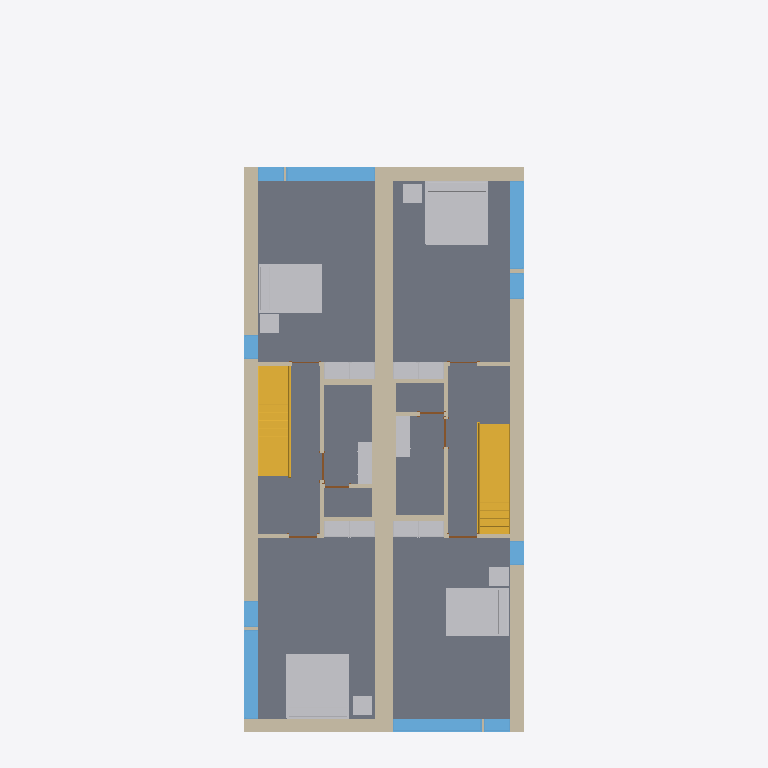
Plan cut of the same IFC building model at storey 'Level 2' (level 3.10 m, cut at 4.50 m), seen from above with north up, elements coloured by IFC class: 20 other elements (light grey), 19 walls (beige), 10 windows (light blue), 8 slabs (grey), 8 doors (brown), 2 stairs (yellow). Cut surfaces are drawn darker.
Extent 9.3 m × 22.4 m × 8.2 m (x, y, z). Storeys (4): T/FDN at -1.25 m; Level 1 at 0.00 m; Level 2 at 3.10 m; Roof at 6.00 m. Elements (206): 61 IfcFurnishingElement, 56 IfcWallStandardCase, 24 IfcWindow, 19 IfcSlab, 14 IfcDoor, 13 IfcCovering, 8 IfcBeam, 7 IfcFooting, 2 IfcStair, 1 IfcRoof, 1 IfcWall.

HEADER;
FILE_DESCRIPTION(('ViewDefinition [CoordinationView]'),'2;1');
FILE_NAME('Duplex_delslab.ifc','2013-07-11T10:55:13',(''),(''),'Autodesk Revit 2013','20120221_2030(x64)','');
FILE_SCHEMA(('IFC2X3'));
ENDSEC;
DATA;
#53=IFCPROJECT('1xS3BCk291UvhgP2a6eflL',#52,'0001',$,$,'Duplex Apartment','Project Status',(#42,#47),#35);
#51792=IFCSITE('1xS3BCk291UvhgP2a6eflN',#52,'Default',$,'',#51791,$,$,.ELEMENT.,$,$,$,$,$);
#57=IFCBUILDING('1xS3BCk291UvhgP2a6eflK',#52,'',$,$,#38,$,'',.ELEMENT.,$,$,$);
#62=IFCBUILDINGSTOREY('1xS3BCk291UvhgP2dvNsgp',#52,'T/FDN',$,$,#61,$,'T/FDN',.ELEMENT.,-1.25);
#65=IFCBUILDINGSTOREY('1xS3BCk291UvhgP2dvNMKI',#52,'Level 1',$,$,#64,$,'Level 1',.ELEMENT.,0.0);
#70=IFCBUILDINGSTOREY('1xS3BCk291UvhgP2dvNMQJ',#52,'Level 2',$,$,#69,$,'Level 2',.ELEMENT.,3.10000000000038);
#75=IFCBUILDINGSTOREY('1xS3BCk291UvhgP2dvNtSE',#52,'Roof',$,$,#74,$,'Roof',.ELEMENT.,6.00000000000039);
#20062=IFCSLAB('2OBrcmyk58NupXoVOHUtBP',#52,'Floor:Finish Floor - Wood:169308',$,'Floor:Finish Floor - Wood',#20032,#20060,'169308',.FLOOR.);
#19847=IFCSLAB('2OBrcmyk58NupXoVOHUtC0',#52,'Floor:Finish Floor - Wood:169093',$,'Floor:Finish Floor - Wood',#19817,#19845,'169093',.FLOOR.);
#19994=IFCSLAB('2OBrcmyk58NupXoVOHUtDX',#52,'Floor:Finish Floor - Wood:169188',$,'Floor:Finish Floor - Wood',#19964,#19992,'169188',.FLOOR.);
#20130=IFCSLAB('2OBrcmyk58NupXoVOHUt8F',#52,'Floor:Finish Floor - Wood:169354',$,'Floor:Finish Floor - Wood',#20100,#20128,'169354',.FLOOR.);
#8192=IFCWALL('2O2Fr$t4X7Zf8NOew3FKau',#52,'Basic Wall:Party Wall - CMU Residential Unit Dimising Wall:143239',$,'Basic Wall:Party Wall - CMU Residential Unit Dimising Wall:128555',#7880,#8190,'143239');
#20314=IFCSLAB('2OBrcmyk58NupXoVOHUt5W',#52,'Floor:Finish Floor - Wood:169701',$,'Floor:Finish Floor - Wood',#20260,#20312,'169701',.FLOOR.);
#20222=IFCSLAB('2OBrcmyk58NupXoVOHUt8s',#52,'Floor:Finish Floor - Wood:169395',$,'Floor:Finish Floor - Wood',#20168,#20220,'169395',.FLOOR.);
#8330=IFCWALLSTANDARDCASE('2O2Fr$t4X7Zf8NOew3FLR9',#52,'Basic Wall:Exterior - Brick on Block:143478',$,'Basic Wall:Exterior - Brick on Block:130892',#8300,#8328,'143478');
#8466=IFCWALLSTANDARDCASE('2O2Fr$t4X7Zf8NOew3FLPP',#52,'Basic Wall:Exterior - Brick on Block:143590',$,'Basic Wall:Exterior - Brick on Block:130892',#8436,#8464,'143590');
#20544=IFCSLAB('2OBrcmyk58NupXoVOHUt0F',#52,'Floor:Finish Floor - Ceramic Tile:169866',$,'Floor:Finish Floor - Ceramic Tile',#20527,#20542,'169866',.FLOOR.);
#20369=IFCSLAB('2OBrcmyk58NupXoVOHUt2f',#52,'Floor:Finish Floor - Ceramic Tile:169772',$,'Floor:Finish Floor - Ceramic Tile',#20352,#20367,'169772',.FLOOR.);
#19748=IFCFURNISHINGELEMENT('2OBrcmyk58NupXoVOHUtHN',#52,'M_Bed-Standard:1981 x 2032mm - King:1981 x 2032mm - King:168914',$,'1981 x 2032mm - King',#19747,#19738,'168914');
#19666=IFCFURNISHINGELEMENT('2OBrcmyk58NupXoVOHUtI8',#52,'M_Bed-Standard:1981 x 2032mm - King:1981 x 2032mm - King:168717',$,'1981 x 2032mm - King',#19665,#19656,'168717');
#38055=IFCSTAIR('21ldoMpbP4VfsJ0XGY_34d',#52,'Stair:Residential - 200mm Max Riser 250mm Tread:198878',$,'Stair:Residential - 200mm Max Riser 250mm Tread',#37083,$,'198878',.STRAIGHT_RUN_STAIR.);
#12890=IFCSTAIR('0wkEuT1wr1kOyafLY4v_O1',#52,'Stair:Residential - 200mm Max Riser 250mm Tread:151086',$,'Stair:Residential - 200mm Max Riser 250mm Tread',#11914,$,'151086',.STRAIGHT_RUN_STAIR.);
#19272=IFCFURNISHINGELEMENT('2OBrcmyk58NupXoVOHUtM4',#52,'M_Bed-Standard:1525 x 2007mm - Queen:1525 x 2007mm - Queen:168449',$,'1525 x 2007mm - Queen',#19271,#19262,'168449');
#19790=IFCFURNISHINGELEMENT('2OBrcmyk58NupXoVOHUtEr',#52,'M_Bed-Standard:1525 x 2007mm - Queen:1525 x 2007mm - Queen:169008',$,'1525 x 2007mm - Queen',#19789,#19780,'169008');
#8262=IFCWALLSTANDARDCASE('2O2Fr$t4X7Zf8NOew3FLQD',#52,'Basic Wall:Exterior - Brick on Block:143410',$,'Basic Wall:Exterior - Brick on Block:130892',#8232,#8260,'143410');
#8398=IFCWALLSTANDARDCASE('2O2Fr$t4X7Zf8NOew3FLOH',#52,'Basic Wall:Exterior - Brick on Block:143534',$,'Basic Wall:Exterior - Brick on Block:130892',#8368,#8396,'143534');
#10427=IFCWINDOW('1hOSvn6df7F8_7GcBWlSXO',#52,'M_Fixed:2800mm x 2410mm:2800mm x 2410mm:147686',$,'2800mm x 2410mm',#10426,#10419,'147686',2.41,2.8);
#21381=IFCWINDOW('1l0GAJtRTFv8$zmKJOH4$e',#52,'M_Fixed:2800mm x 2410mm:2800mm x 2410mm:180318',$,'2800mm x 2410mm',#21380,#21373,'180318',2.41,2.8);
#21643=IFCWINDOW('1l0GAJtRTFv8$zmKJOH4pU',#52,'M_Fixed:2800mm x 2410mm:2800mm x 2410mm:181096',$,'2800mm x 2410mm',#21642,#21635,'181096',2.41,2.8);
#11083=IFCWINDOW('1hOSvn6df7F8_7GcBWlS_W',#52,'M_Fixed:2800mm x 2410mm:2800mm x 2410mm:149278',$,'2800mm x 2410mm',#11082,#11075,'149278',2.41,2.8);
#36986=IFCWALLSTANDARDCASE('0dxE1Sy6nDqfpDb5vIMNiA',#52,'Basic Wall:Interior - Furring (152 mm Stud):193247',$,'Basic Wall:Interior - Furring (152 mm Stud):187795',#36967,#36984,'193247');
#37045=IFCWALLSTANDARDCASE('0dxE1Sy6nDqfpDb5vIMN_Z',#52,'Basic Wall:Interior - Furring (152 mm Stud):194166',$,'Basic Wall:Interior - Furring (152 mm Stud):187795',#37026,#37043,'194166');
#8582=IFCWALLSTANDARDCASE('2O2Fr$t4X7Zf8NOew3FLIE',#52,'Basic Wall:Interior - Partition (92mm Stud):143921',$,'Basic Wall:Interior - Partition (92mm Stud):128360',#8563,#8580,'143921');
#8917=IFCWALLSTANDARDCASE('2O2Fr$t4X7Zf8NOew3FL9r',#52,'Basic Wall:Interior - Partition (92mm Stud):144586',$,'Basic Wall:Interior - Partition (92mm Stud):128360',#8898,#8915,'144586');
#14067=IFCFURNISHINGELEMENT('0wkEuT1wr1kOyafLY4vy4m',#52,'M_Tall Cabinet-Single Door(2):800 mm:800 mm:157983',$,'800 mm',#14066,#14057,'157983');
#14661=IFCFURNISHINGELEMENT('0wkEuT1wr1kOyafLY4vy6k',#52,'M_Tall Cabinet-Single Door(2):800 mm:800 mm:158081',$,'800 mm',#14660,#14651,'158081');
#14463=IFCFURNISHINGELEMENT('0wkEuT1wr1kOyafLY4vy6l',#52,'M_Tall Cabinet-Single Door(2):800 mm:800 mm:158080',$,'800 mm',#14462,#14453,'158080');
#14265=IFCFURNISHINGELEMENT('0wkEuT1wr1kOyafLY4vy4F',#52,'M_Tall Cabinet-Single Door(2):800 mm:800 mm:157984',$,'800 mm',#14264,#14255,'157984');
#13197=IFCFURNISHINGELEMENT('0wkEuT1wr1kOyafLY4vyu$',#52,'M_Tall Cabinet-Single Door(2):800 mm:800 mm:157200',$,'800 mm',#13196,#13187,'157200');
#13869=IFCFURNISHINGELEMENT('0wkEuT1wr1kOyafLY4vy3G',#52,'M_Tall Cabinet-Single Door(2):800 mm:800 mm:157951',$,'800 mm',#13868,#13859,'157951');
#13473=IFCFURNISHINGELEMENT('0wkEuT1wr1kOyafLY4vy_8',#52,'M_Tall Cabinet-Single Door(2):800 mm:800 mm:157607',$,'800 mm',#13472,#13463,'157607');
#13671=IFCFURNISHINGELEMENT('0wkEuT1wr1kOyafLY4vy3H',#52,'M_Tall Cabinet-Single Door(2):800 mm:800 mm:157950',$,'800 mm',#13670,#13661,'157950');
#40479=IFCFURNISHINGELEMENT('2kvhekJrnDjRw0CDkKW$fQ',#52,'M_Table-Coffee:0610 x 0610 x 0610mm:0610 x 0610 x 0610mm:206876',$,'0610 x 0610 x 0610mm',#40478,#40469,'206876');
#10879=IFCWINDOW('1hOSvn6df7F8_7GcBWlSp1',#52,'M_Casement:819mm x 759mm:819mm x 759mm:148607',$,'819mm x 759mm',#10878,#10871,'148607',0.759000000000001,0.819);
#21577=IFCWINDOW('1l0GAJtRTFv8$zmKJOH4oq',#52,'M_Casement:819mm x 759mm:819mm x 759mm:180994',$,'819mm x 759mm',#21576,#21569,'180994',0.759000000000001,0.819);
#21774=IFCWINDOW('1l0GAJtRTFv8$zmKJOH4gQ',#52,'M_Casement:819mm x 759mm:819mm x 759mm:181548',$,'819mm x 759mm',#21773,#21766,'181548',0.759000000000001,0.819);
#40353=IFCFURNISHINGELEMENT('2kvhekJrnDjRw0CDkKW$UD',#52,'M_Table-Coffee:0610 x 0610 x 0610mm:0610 x 0610 x 0610mm:206283',$,'0610 x 0610 x 0610mm',#40352,#40343,'206283');
#40395=IFCFURNISHINGELEMENT('2kvhekJrnDjRw0CDkKW$JW',#52,'M_Table-Coffee:0610 x 0610 x 0610mm:0610 x 0610 x 0610mm:206502',$,'0610 x 0610 x 0610mm',#40394,#40385,'206502');
#40437=IFCFURNISHINGELEMENT('2kvhekJrnDjRw0CDkKW$KL',#52,'M_Table-Coffee:0610 x 0610 x 0610mm:0610 x 0610 x 0610mm:206675',$,'0610 x 0610 x 0610mm',#40436,#40427,'206675');
#11213=IFCWINDOW('1hOSvn6df7F8_7GcBWlS1M',#52,'M_Casement:819mm x 759mm:819mm x 759mm:149736',$,'819mm x 759mm',#11212,#11205,'149736',0.759000000000001,0.819);
#21905=IFCWINDOW('1l0GAJtRTFv8$zmKJOH4aS',#52,'M_Fixed:750mm x 2200mm:750mm x 2200mm:181930',$,'750mm x 2200mm',#21904,#21897,'181930',2.2,0.749999999999998);
#21969=IFCWINDOW('1l0GAJtRTFv8$zmKJOH4ZZ',#52,'M_Fixed:750mm x 2200mm:750mm x 2200mm:182101',$,'750mm x 2200mm',#21968,#21961,'182101',2.2,0.75);
#8696=IFCWALLSTANDARDCASE('2O2Fr$t4X7Zf8NOew3FLMr',#52,'Basic Wall:Interior - Plumbing (152mm Stud):144138',$,'Basic Wall:Interior - Plumbing (152mm Stud):128382',#8677,#8694,'144138');
#9088=IFCWALLSTANDARDCASE('2O2Fr$t4X7Zf8NOew3FLCm',#52,'Basic Wall:Interior - Plumbing (152mm Stud):144783',$,'Basic Wall:Interior - Plumbing (152mm Stud):128382',#9069,#9086,'144783');
#39087=IFCFURNISHINGELEMENT('2gRXFgjRn2HPE$YoDLX0mp',#52,'M_Vanity Cabinet-Double Door Sink Unit:650 x 450 mm:650 x 450 mm:204934',$,'650 x 450 mm',#39086,#39077,'204934');
#39172=IFCFURNISHINGELEMENT('2gRXFgjRn2HPE$YoDLX0q2',#52,'M_Vanity Cabinet-Double Door Sink Unit:650 x 450 mm:650 x 450 mm:205239',$,'650 x 450 mm',#39171,#39162,'205239');
#39736=IFCFURNISHINGELEMENT('2gRXFgjRn2HPE$YoDLX0ra',#52,'M_Vanity Cabinet-Double Door Sink Unit:650 x 450 mm:650 x 450 mm:205265',$,'650 x 450 mm',#39735,#39726,'205265');
#39697=IFCFURNISHINGELEMENT('2gRXFgjRn2HPE$YoDLX0rb',#52,'M_Vanity Cabinet-Double Door Sink Unit:650 x 450 mm:650 x 450 mm:205264',$,'650 x 450 mm',#39696,#39687,'205264');
#8801=IFCWALLSTANDARDCASE('2O2Fr$t4X7Zf8NOew3FLKI',#52,'Basic Wall:Interior - Partition (92mm Stud):144301',$,'Basic Wall:Interior - Partition (92mm Stud):128360',#8782,#8799,'144301');
#9031=IFCWALLSTANDARDCASE('2O2Fr$t4X7Zf8NOew3FLEJ',#52,'Basic Wall:Interior - Partition (92mm Stud):144684',$,'Basic Wall:Interior - Partition (92mm Stud):128360',#9012,#9029,'144684');
#8523=IFCWALLSTANDARDCASE('2O2Fr$t4X7Zf8NOew3FLTF',#52,'Basic Wall:Interior - Partition (92mm Stud):143856',$,'Basic Wall:Interior - Partition (92mm Stud):128360',#8504,#8521,'143856');
#8858=IFCWALLSTANDARDCASE('2O2Fr$t4X7Zf8NOew3FL8v',#52,'Basic Wall:Interior - Partition (92mm Stud):144518',$,'Basic Wall:Interior - Partition (92mm Stud):128360',#8839,#8856,'144518');
#8974=IFCWALLSTANDARDCASE('2O2Fr$t4X7Zf8NOew3FL96',#52,'Basic Wall:Interior - Partition (92mm Stud):144633',$,'Basic Wall:Interior - Partition (92mm Stud):128360',#8955,#8972,'144633');
#8639=IFCWALLSTANDARDCASE('2O2Fr$t4X7Zf8NOew3FLJd',#52,'Basic Wall:Interior - Partition (92mm Stud):143960',$,'Basic Wall:Interior - Partition (92mm Stud):128360',#8620,#8637,'143960');
#38130=IFCWALLSTANDARDCASE('1aj$VJZFn2TxepZUBcKpvt',#52,'Basic Wall:Interior - Partition (92mm Stud):203347',$,'Basic Wall:Interior - Partition (92mm Stud):128360',#38111,#38128,'203347');
#38362=IFCWALLSTANDARDCASE('1aj$VJZFn2TxepZUBcKpZw',#52,'Basic Wall:Interior - Partition (92mm Stud):203998',$,'Basic Wall:Interior - Partition (92mm Stud):128360',#38343,#38360,'203998');
#16392=IFCDOOR('2OBrcmyk58NupXoVOHUvR4',#52,'M_Single-Flush:0864 x 2032mm:0864 x 2032mm:160065',$,'0864 x 2032mm',#16391,#16384,'160065',2.032,0.863999999999999);
#16460=IFCDOOR('2OBrcmyk58NupXoVOHUvPL',#52,'M_Single-Flush:0864 x 2032mm:0864 x 2032mm:160208',$,'0864 x 2032mm',#16459,#16452,'160208',2.032,0.864);
#11879=IFCDOOR('1hOSvn6df7F8_7GcBWlSDm',#52,'M_Single-Flush:0864 x 2032mm:0864 x 2032mm:150478',$,'0864 x 2032mm',#11878,#11871,'150478',2.032,0.864);
#16256=IFCDOOR('2OBrcmyk58NupXoVOHUuXp',#52,'M_Single-Flush:0864 x 2032mm:0864 x 2032mm:159734',$,'0864 x 2032mm',#16255,#16248,'159734',2.032,0.864);
#38431=IFCDOOR('1aj$VJZFn2TxepZUBcKpac',#52,'M_Single-Flush:0762 x 2032mm:0762 x 2032mm:204034',$,'0762 x 2032mm',#38430,#38423,'204034',2.032,0.762);
#38306=IFCDOOR('1aj$VJZFn2TxepZUBcKp$i',#52,'M_Single-Flush:0762 x 2032mm:0762 x 2032mm:203720',$,'0762 x 2032mm',#38305,#38298,'203720',2.032,0.762);
#16324=IFCDOOR('2OBrcmyk58NupXoVOHUvVV',#52,'M_Single-Flush:0864 x 2032mm:0864 x 2032mm:159834',$,'0864 x 2032mm',#16323,#16316,'159834',2.032,0.864);
#11755=IFCDOOR('1hOSvn6df7F8_7GcBWlSFK',#52,'M_Single-Flush:0864 x 2032mm:0864 x 2032mm:150378',$,'0864 x 2032mm',#11754,#11747,'150378',2.032,0.864);
ENDSEC;